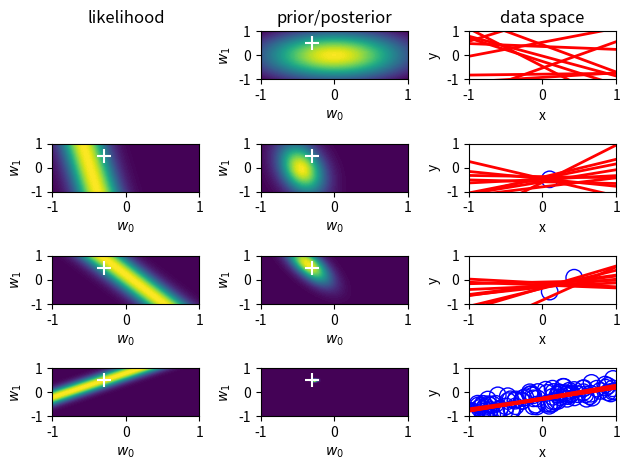

This figure's Python source:
#Bayesian inference for simple linear regression with known noise variance
#The goal is to reproduce fig 3.7 from Bishop's book.
#We fit the linear model f(x,w) = w0 + w1*x and plot the posterior over w.

import matplotlib.pyplot as plt
import numpy as np
import os
from scipy.stats import uniform, norm, multivariate_normal

np.random.seed(0)

#Number of samples to draw from posterior distribution of parameters.
NSamples = 10

#Each of these corresponds to a row in the graphic and an amount of data the posterior will reflect.
#First one must be zero, for the prior.
DataIndices = [0,1,2,100] 

#True regression parameters that we wish to recover. Do not set these outside the range of [-1,1]
a0 = -0.3
a1 = 0.5

NPoints = 100 #Number of (x,y) training points
noiseSD = 0.2 #True noise standard deviation
priorPrecision = 2.0 #Fix the prior precision, alpha. We will use a zero-mean isotropic Gaussian.
likelihoodSD = noiseSD # Assume the likelihood precision, beta, is known.
likelihoodPrecision = 1.0/(likelihoodSD**2)

#Because of how axises are set up, x and y values should be in the same range as the coefficients.
x = 2*uniform().rvs(NPoints) - 1
y = a0 + a1*x + norm(0, noiseSD).rvs(NPoints) 

def MeanCovPost(x, y):
    #Given data vectors x and y, this returns the posterior mean and covariance.
    X = np.array([[1,x1] for x1 in x])
    Precision = np.diag([priorPrecision]*2) + likelihoodPrecision*X.T.dot(X)
    Cov = np.linalg.inv(Precision)
    Mean = likelihoodPrecision*Cov.dot(X.T.dot(y))
    return {'Mean':Mean,'Cov':Cov}
    
def GaussPdfMaker(mean,cov):
    #For a given (mean, cov) pair, this returns a vectorized pdf function.
    def out(w1,w2):
        return multivariate_normal.pdf([w1,w2],mean=mean,cov=cov)
    return np.vectorize(out)

def LikeFMaker(x0,y0):
    #For a given (x,y) pair, this returns a vectorized likelhood function.
    def out(w1,w2):
        err = y0 - (w1 + w2*x0) 
        return norm.pdf(err,loc=0,scale=likelihoodSD)
    return np.vectorize(out)

#Grid space for which values will be determined, which is shared between the coefficient space and data space.
grid = np.linspace(-1,1,50)
Xg = np.array([[1,g] for g in grid])
G1, G2 = np.meshgrid(grid,grid)

#If we have many samples of lines, we make them a bit transparent.
alph = 5.0/NSamples if NSamples>50 else  1.0 

#A function to make some common adjustments to our subplots.
def adjustgraph(whitemark):
    if whitemark:
        plt.ylabel(r'$w_1$')
        plt.xlabel(r'$w_0$')
        plt.scatter(a0,a1,marker='+',color='white',s=100)
    else:
        plt.ylabel('y')
        plt.xlabel('x')
    plt.ylim([-1,1])    
    plt.xlim([-1,1])
    plt.xticks([-1,0,1])
    plt.yticks([-1,0,1])    
    return None

figcounter = 1
fig = plt.figure()

#Top left plot only has a title.
ax = fig.add_subplot(len(DataIndices),3,figcounter)
ax.set_title('likelihood')
plt.axis('off')

#This builds the graph one row at a time.
for di in DataIndices:
    if di == 0:
        postM = [0,0]
        postCov = np.diag([1.0/priorPrecision]*2)
    else:
        Post = MeanCovPost(x[:di],y[:di])
        postM = Post['Mean']
        postCov = Post['Cov']
        
        #Left graph
        figcounter += 1
        fig.add_subplot(len(DataIndices),3,figcounter)
        likfunc = LikeFMaker(x[di-1],y[di-1])
        plt.contourf(G1, G2, likfunc(G1,G2), 100)
        adjustgraph(True)
    
    #Middle graph
    postfunc = GaussPdfMaker(postM,postCov)
    figcounter += 1
    ax = fig.add_subplot(len(DataIndices),3,figcounter)
    plt.contourf(G1, G2, postfunc(G1,G2), 100)
    adjustgraph(True)
    #Set title if this is the top middle graph
    if figcounter == 2:
        ax.set_title('prior/posterior')
    
    #Right graph    
    Samples = multivariate_normal(postM,postCov).rvs(NSamples)
    Lines = Xg.dot(Samples.T)
    figcounter += 1
    ax = fig.add_subplot(len(DataIndices),3,figcounter)
    if di != 0:
        plt.scatter(x[:di],y[:di], s=140, facecolors='none', edgecolors='b')
    for j in range(Lines.shape[1]):
        plt.plot(grid,Lines[:,j],linewidth=2,color='r',alpha=alph)
    #Set title if this is the top right graph
    if figcounter == 3:
        ax.set_title('data space')
    adjustgraph(False)

fig.tight_layout()
plt.show()
plt.savefig('..\\figures\\bayesLinRegPlot2dB.pdf')
